Run: headless pygame with SDL's dummy video driver; simulated clock (each Clock.tick advances the game by its frame time, no real sleeping); random seed 0; keys injected as events and as key.get_pressed() state; no mouse input.
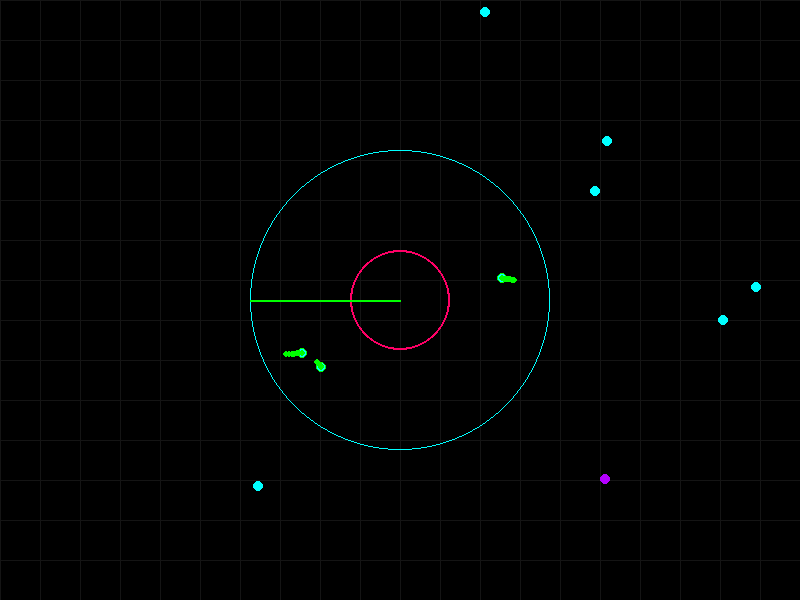
Frame 1 of 4 · flips 1–60 · no input
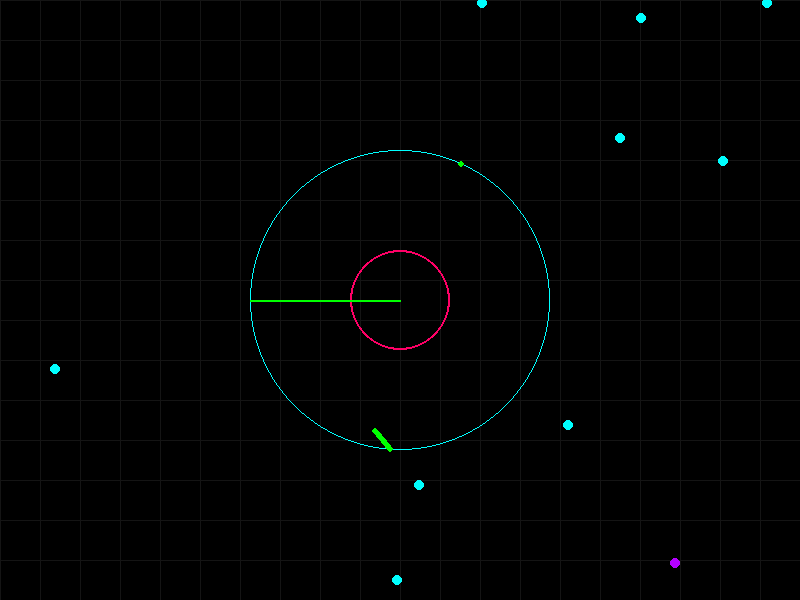
Frame 2 of 4 · flips 61–180 · tapped SPACE, RETURN · held RIGHT (→), D
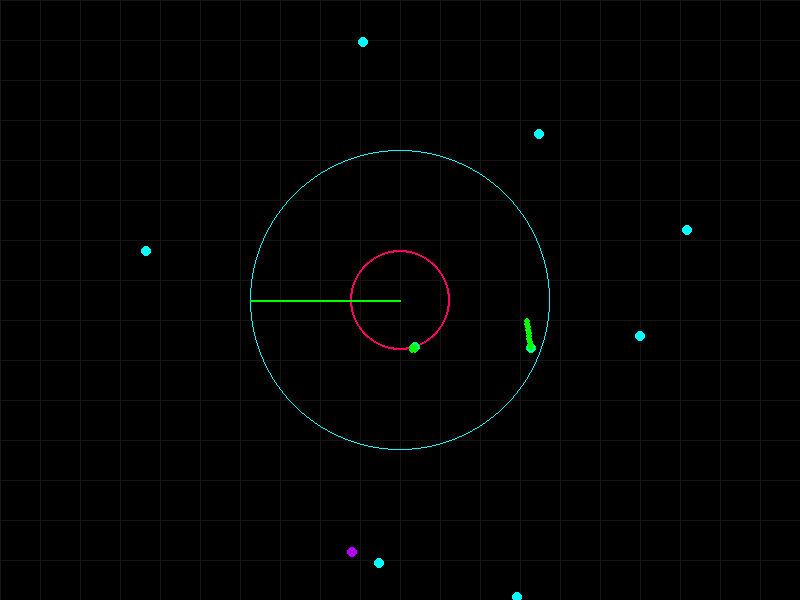
Frame 3 of 4 · flips 181–300 · held DOWN (↓), S
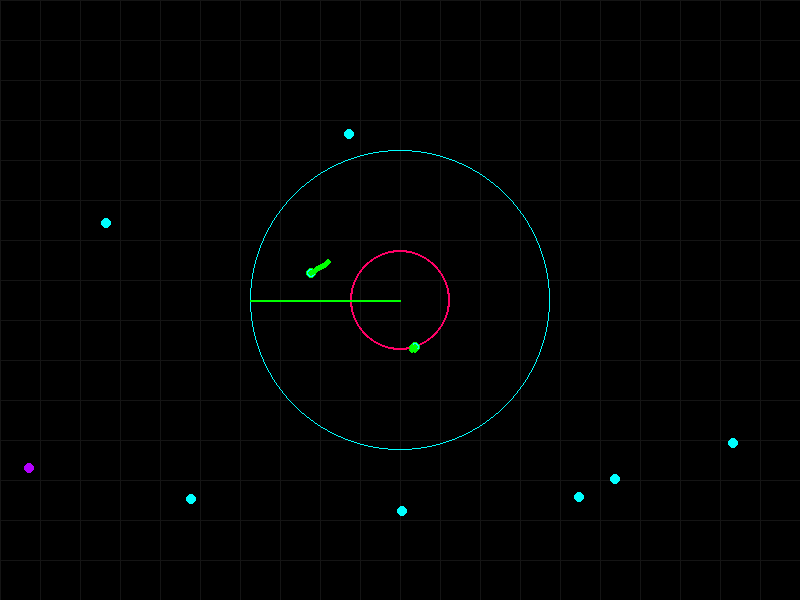
Frame 4 of 4 · flips 301–420 · held LEFT (←), A, UP (↑), W

The pygame program that drew these frames:

import pygame
import random
import math
from collections import deque

# Initialize Pygame
pygame.init()

# Screen settings
WIDTH, HEIGHT = 800, 600
screen = pygame.display.set_mode((WIDTH, HEIGHT))
pygame.display.set_caption("Enhanced Drone Swarm Simulation")

# Colors
WHITE = (255, 255, 255)
NEON_BLUE = (0, 255, 255)
NEON_RED = (255, 0, 102)
NEON_GREEN = (0, 255, 0)
NEON_PURPLE = (180, 0, 255)
BLACK = (0, 0, 0)
GRID_COLOR = (20, 20, 20)

# Drone settings
NUM_DRONES = 10
DRONE_MAX_SPEED = 3
DRONE_ACCELERATION = 0.1
MASTER_DRONE_INDEX = 0
RADAR_RANGE = 150
RADAR_SWEEP_SPEED = 3
OBSTACLES = [(400, 300, 50)]  # List of obstacles (x, y, radius)

# Initialize drones
class Drone:
    def __init__(self, x, y, is_decoy=False, has_stealth=False, has_emp=False):
        self.x = x
        self.y = y
        self.speed = random.uniform(1, DRONE_MAX_SPEED)
        self.angle = random.uniform(0, 2 * math.pi)
        self.dx = self.speed * math.cos(self.angle)
        self.dy = self.speed * math.sin(self.angle)
        self.is_decoy = is_decoy
        self.has_stealth = has_stealth
        self.has_emp = has_emp
        self.emp_cooldown = 0

    def move(self):
        self.speed = min(self.speed + DRONE_ACCELERATION, DRONE_MAX_SPEED)
        self.x += self.dx
        self.y += self.dy
        
        # Bounce off walls
        if self.x <= 0 or self.x >= WIDTH:
            self.dx *= -1
        if self.y <= 0 or self.y >= HEIGHT:
            self.dy *= -1
        
        # Avoid obstacles
        for ox, oy, radius in OBSTACLES:
            if math.hypot(self.x - ox, self.y - oy) < radius + 5:
                self.angle += math.pi / 2
                self.dx = self.speed * math.cos(self.angle)
                self.dy = self.speed * math.sin(self.angle)
        
        # EMP cooldown
        if self.has_emp and self.emp_cooldown > 0:
            self.emp_cooldown -= 1

# Initialize drones
special_drones = [
    Drone(random.randint(50, WIDTH - 50), random.randint(50, HEIGHT - 50), is_decoy=True),
    Drone(random.randint(50, WIDTH - 50), random.randint(50, HEIGHT - 50), has_stealth=True),
    Drone(random.randint(50, WIDTH - 50), random.randint(50, HEIGHT - 50), has_emp=True)
]
drones = [Drone(random.randint(50, WIDTH - 50), random.randint(50, HEIGHT - 50)) for _ in range(NUM_DRONES - len(special_drones))]
drones.extend(special_drones)

# Radar settings
radar_x, radar_y = WIDTH // 2, HEIGHT // 2
radar_angle = 0
blips = deque(maxlen=20)  # Store detected positions for fading effect

# Main loop
running = True
clock = pygame.time.Clock()
while running:
    screen.fill(BLACK)
    
    # Draw grid background
    for x in range(0, WIDTH, 40):
        pygame.draw.line(screen, GRID_COLOR, (x, 0), (x, HEIGHT))
    for y in range(0, HEIGHT, 40):
        pygame.draw.line(screen, GRID_COLOR, (0, y), (WIDTH, y))
    
    for event in pygame.event.get():
        if event.type == pygame.QUIT:
            running = False

    # Move drones
    for drone in drones:
        drone.move()

    # Draw obstacles
    for ox, oy, radius in OBSTACLES:
        pygame.draw.circle(screen, NEON_RED, (ox, oy), radius, 2)

    # Draw radar circle
    pygame.draw.circle(screen, NEON_BLUE, (radar_x, radar_y), RADAR_RANGE, 1)
    
    # Radar sweep effect
    radar_angle = (radar_angle + RADAR_SWEEP_SPEED) % 360
    radar_x_end = radar_x + RADAR_RANGE * math.cos(math.radians(radar_angle))
    radar_y_end = radar_y + RADAR_RANGE * math.sin(math.radians(radar_angle))
    pygame.draw.line(screen, NEON_GREEN, (radar_x, radar_y), (radar_x_end, radar_y_end), 2)
    
    # Drones and radar detection
    for i, drone in enumerate(drones):
        color = NEON_PURPLE if drone.is_decoy else NEON_BLUE
        pygame.draw.circle(screen, color, (int(drone.x), int(drone.y)), 5)
        
        # Radar detection, ignore stealth drones
        if not drone.has_stealth:
            distance = math.hypot(drone.x - radar_x, drone.y - radar_y)
            if distance <= RADAR_RANGE:
                blips.append((int(drone.x), int(drone.y)))
                pygame.draw.circle(screen, NEON_GREEN, (int(drone.x), int(drone.y)), 5, 1)
        
        # EMP effect
        if drone.has_emp and drone.emp_cooldown > 0:
            pygame.draw.circle(screen, NEON_RED, (int(drone.x), int(drone.y)), 8, 2)

    # Display fading blips
    for blip in blips:
        pygame.draw.circle(screen, NEON_GREEN, blip, 3)

    pygame.display.flip()
    clock.tick(30)

pygame.quit()
